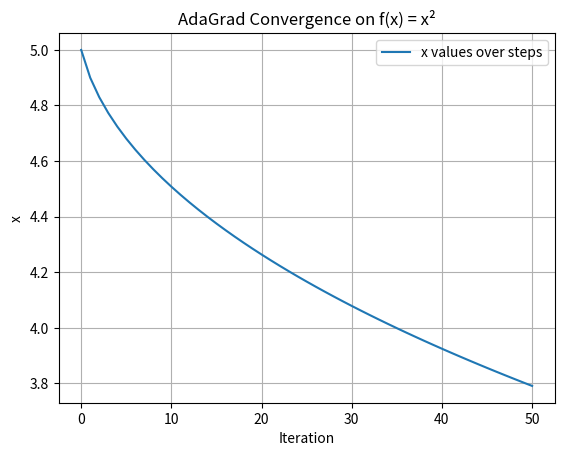

Write Python code to recreate this figure.
import numpy as np
import matplotlib.pyplot as plt

# Function and gradient
def f(x):
    return x**2

def grad(x):
    return 2 * x

# AdaGrad parameters
x = 5.0
learning_rate = 0.1
epsilon = 1e-8
G = 0
n_steps = 50

x_history = [x]

for t in range(1, n_steps+1):
    g = grad(x)
    G += g**2
    adjusted_lr = learning_rate / (np.sqrt(G) + epsilon)
    x -= adjusted_lr * g
    x_history.append(x)

# Plot convergence
plt.plot(x_history, label="x values over steps")
plt.xlabel("Iteration")
plt.ylabel("x")
plt.title("AdaGrad Convergence on f(x) = x²")
plt.grid(True)
plt.legend()
plt.show()

print(f"Final value of x: {x:.4f}")
